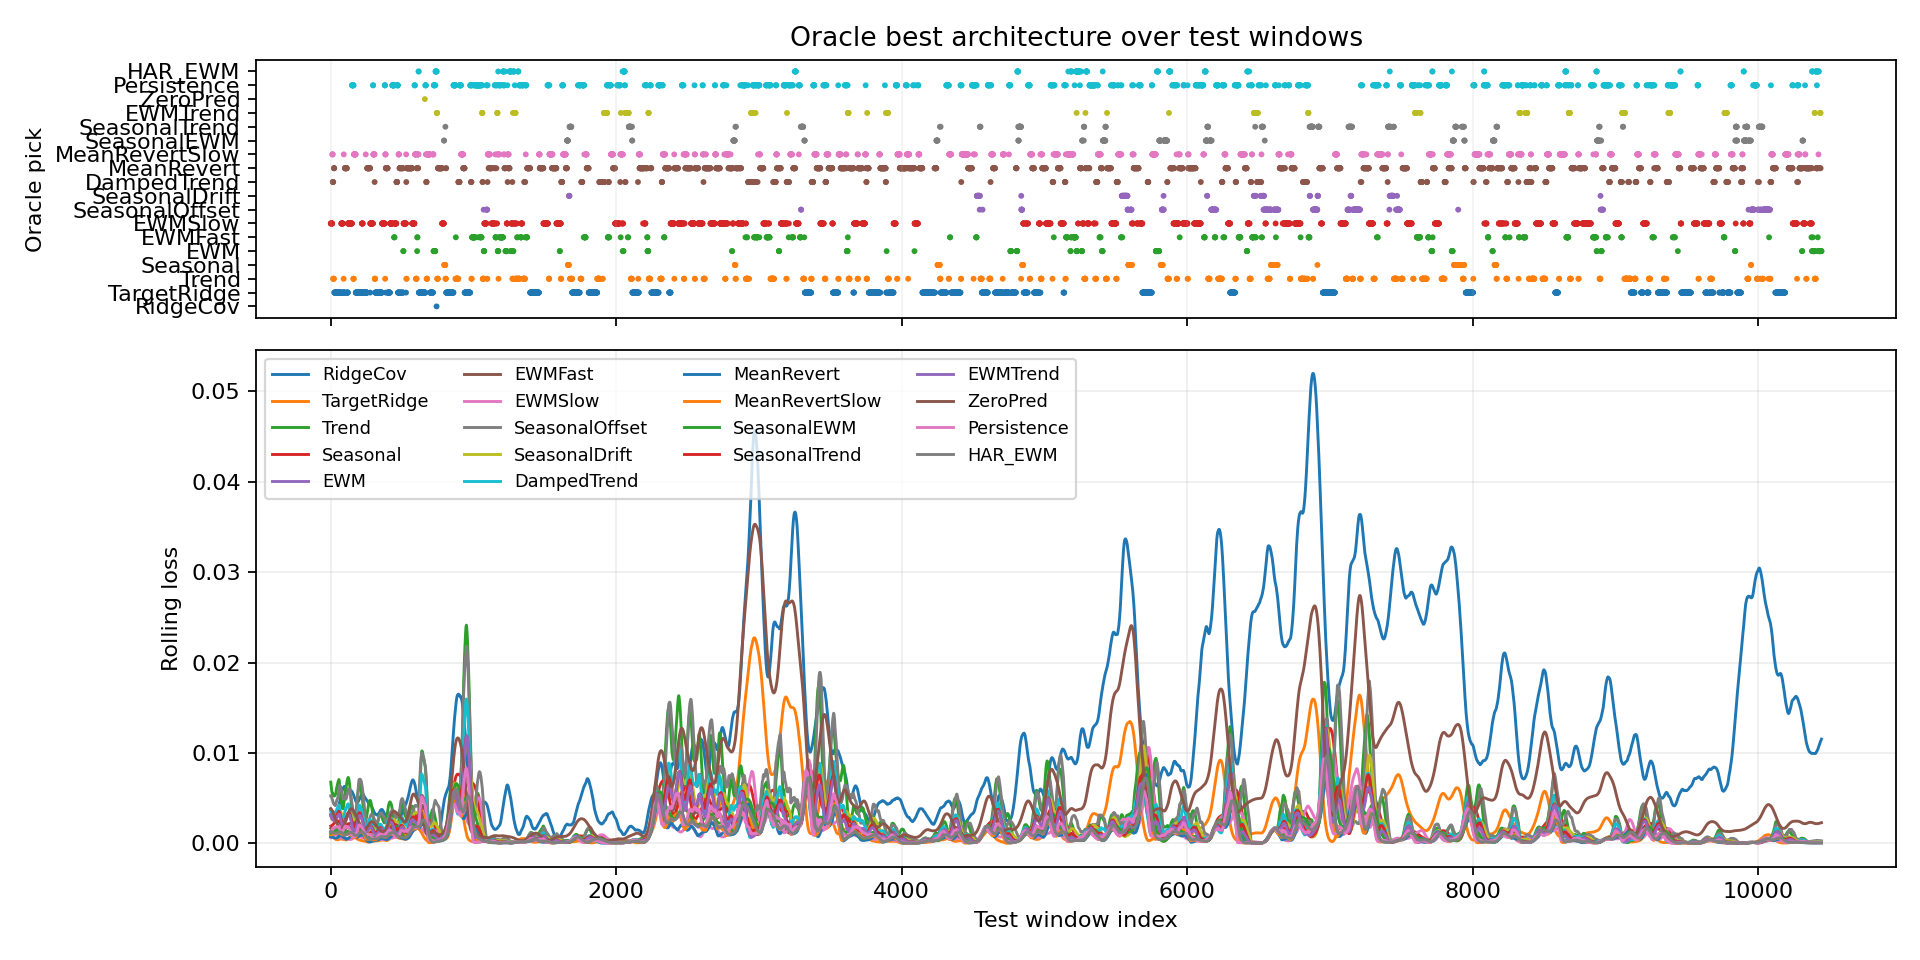

Source data for this figure (header and first rows):
window_index, best_model, best_loss, second_model, second_loss, margin_vs_second, best_single_model, best_single_loss, oracle_gain_vs_best_single
0, EWMSlow, 0.0003988, MeanRevert, 0.0007564, 0.0003575, MeanRevert, 0.0007564, 0.0003575
1, EWMSlow, 0.0004107, MeanRevert, 0.0008175, 0.0004068, MeanRevert, 0.0008175, 0.0004068
2, EWMSlow, 0.0004275, MeanRevert, 0.0008623, 0.0004348, MeanRevert, 0.0008623, 0.0004348
3, EWMSlow, 0.000439, MeanRevert, 0.000841, 0.000402, MeanRevert, 0.000841, 0.000402
4, EWMSlow, 0.0004682, MeanRevert, 0.000872, 0.0004038, MeanRevert, 0.000872, 0.0004038
5, EWMSlow, 0.0004926, MeanRevert, 0.0009293, 0.0004367, MeanRevert, 0.0009293, 0.0004367
6, EWMSlow, 0.0005011, MeanRevert, 0.0009741, 0.000473, MeanRevert, 0.0009741, 0.000473
7, EWMSlow, 0.0005343, MeanRevert, 0.0009426, 0.0004083, MeanRevert, 0.0009426, 0.0004083
8, EWMSlow, 0.0006535, MeanRevert, 0.0009044, 0.0002509, MeanRevert, 0.0009044, 0.0002509
9, EWMSlow, 0.0005723, MeanRevert, 0.0008612, 0.0002889, MeanRevert, 0.0008612, 0.0002889
10, EWMSlow, 0.0006144, MeanRevert, 0.0008741, 0.0002597, MeanRevert, 0.0008741, 0.0002597
11, MeanRevertSlow, 0.0005689, Persistence, 0.000622, 5.3154537454247475e-05, MeanRevert, 0.0006331, 6.417714757844806e-05
12, MeanRevertSlow, 0.0005321, MeanRevert, 0.0005479, 1.581362448632717e-05, MeanRevert, 0.0005479, 1.581362448632717e-05
13, MeanRevertSlow, 0.0005588, MeanRevert, 0.0005747, 1.586228609085083e-05, MeanRevert, 0.0005747, 1.586228609085083e-05
14, DampedTrend, 0.0004932, MeanRevert, 0.0005118, 1.8555379938334227e-05, MeanRevert, 0.0005118, 1.8555379938334227e-05
15, DampedTrend, 0.0004711, MeanRevert, 0.0005133, 4.222648567520082e-05, MeanRevert, 0.0005133, 4.222648567520082e-05
16, Trend, 0.0004085, DampedTrend, 0.0004766, 6.811806815676391e-05, MeanRevert, 0.000492, 8.356253965757787e-05
17, DampedTrend, 0.0005915, MeanRevert, 0.0006128, 2.125499304383993e-05, MeanRevert, 0.0006128, 2.125499304383993e-05
18, Trend, 0.0004618, DampedTrend, 0.0005372, 7.532499148510396e-05, MeanRevert, 0.0005672, 0.0001053
19, Trend, 0.0002959, MeanRevert, 0.0005077, 0.0002118, MeanRevert, 0.0005077, 0.0002118
20, Trend, 0.0003429, MeanRevert, 0.0005427, 0.0001999, MeanRevert, 0.0005427, 0.0001999
21, Trend, 0.0004527, MeanRevert, 0.0005242, 7.152088801376522e-05, MeanRevert, 0.0005242, 7.152088801376522e-05
22, MeanRevert, 0.0005142, TargetRidge, 0.0005544, 4.024064401164651e-05, MeanRevert, 0.0005142, 0.0
23, MeanRevert, 0.0005552, TargetRidge, 0.0005815, 2.6238965801894665e-05, MeanRevert, 0.0005552, 0.0
24, MeanRevert, 0.0005552, TargetRidge, 0.0005637, 8.495757356286049e-06, MeanRevert, 0.0005552, 0.0
25, TargetRidge, 0.0005942, MeanRevert, 0.0005967, 2.4428009055554867e-06, MeanRevert, 0.0005967, 2.4428009055554867e-06
26, TargetRidge, 0.0005712, MeanRevert, 0.0005871, 1.5938247088342905e-05, MeanRevert, 0.0005871, 1.5938247088342905e-05
27, TargetRidge, 0.0005159, MeanRevert, 0.0005513, 3.536650910973549e-05, MeanRevert, 0.0005513, 3.536650910973549e-05
28, TargetRidge, 0.0004059, MeanRevert, 0.0005015, 9.563183994032443e-05, MeanRevert, 0.0005015, 9.563183994032443e-05
29, TargetRidge, 0.0003894, MeanRevert, 0.0005038, 0.0001144, MeanRevert, 0.0005038, 0.0001144
30, TargetRidge, 0.0004089, MeanRevert, 0.0005138, 0.0001049, MeanRevert, 0.0005138, 0.0001049
31, TargetRidge, 0.0003491, MeanRevert, 0.0005072, 0.0001581, MeanRevert, 0.0005072, 0.0001581
32, TargetRidge, 0.0003305, MeanRevert, 0.000512, 0.0001815, MeanRevert, 0.000512, 0.0001815
33, TargetRidge, 0.0003357, MeanRevert, 0.0005135, 0.0001778, MeanRevert, 0.0005135, 0.0001778
34, TargetRidge, 0.0003536, MeanRevert, 0.0005177, 0.0001641, MeanRevert, 0.0005177, 0.0001641
35, TargetRidge, 0.0002875, MeanRevert, 0.0005244, 0.0002369, MeanRevert, 0.0005244, 0.0002369
36, TargetRidge, 0.0002198, MeanRevert, 0.0006867, 0.0004669, MeanRevert, 0.0006867, 0.0004669
37, TargetRidge, 0.0002604, MeanRevert, 0.0005351, 0.0002748, MeanRevert, 0.0005351, 0.0002748
38, TargetRidge, 0.0002838, MeanRevert, 0.0005276, 0.0002438, MeanRevert, 0.0005276, 0.0002438
39, TargetRidge, 0.0003093, MeanRevert, 0.000527, 0.0002176, MeanRevert, 0.000527, 0.0002176
40, TargetRidge, 0.0002773, MeanRevert, 0.000537, 0.0002597, MeanRevert, 0.000537, 0.0002597
41, TargetRidge, 0.0003274, MeanRevert, 0.0005345, 0.0002071, MeanRevert, 0.0005345, 0.0002071
42, TargetRidge, 0.0003222, MeanRevert, 0.000538, 0.0002159, MeanRevert, 0.000538, 0.0002159
43, TargetRidge, 0.0003177, MeanRevert, 0.0005422, 0.0002244, MeanRevert, 0.0005422, 0.0002244
44, TargetRidge, 0.0003206, MeanRevert, 0.0005462, 0.0002256, MeanRevert, 0.0005462, 0.0002256
45, TargetRidge, 0.0003281, MeanRevert, 0.0005513, 0.0002231, MeanRevert, 0.0005513, 0.0002231
46, TargetRidge, 0.0002352, MeanRevert, 0.0006194, 0.0003842, MeanRevert, 0.0006194, 0.0003842
47, TargetRidge, 0.0002305, MeanRevert, 0.0006504, 0.0004199, MeanRevert, 0.0006504, 0.0004199
48, TargetRidge, 0.0003383, MeanRevert, 0.0005705, 0.0002321, MeanRevert, 0.0005705, 0.0002321
49, TargetRidge, 0.0003678, MeanRevert, 0.0005751, 0.0002073, MeanRevert, 0.0005751, 0.0002073
50, TargetRidge, 0.0002992, MeanRevert, 0.0006133, 0.0003141, MeanRevert, 0.0006133, 0.0003141
51, TargetRidge, 0.0002589, EWMSlow, 0.0005974, 0.0003386, MeanRevert, 0.0007054, 0.0004465
52, TargetRidge, 0.0003078, EWMSlow, 0.000582, 0.0002742, MeanRevert, 0.0006427, 0.0003349
53, TargetRidge, 0.0003271, EWMSlow, 0.0005751, 0.000248, MeanRevert, 0.0006468, 0.0003197
54, TargetRidge, 0.0003404, EWMSlow, 0.0005701, 0.0002297, MeanRevert, 0.0006577, 0.0003173
55, TargetRidge, 0.0003532, EWMSlow, 0.0005788, 0.0002256, MeanRevert, 0.0006708, 0.0003175
56, TargetRidge, 0.0003589, EWMSlow, 0.0006344, 0.0002755, MeanRevert, 0.0007028, 0.0003439
57, TargetRidge, 0.0003887, EWMSlow, 0.0006366, 0.0002478, MeanRevert, 0.0006979, 0.0003092
58, TargetRidge, 0.0003989, EWMSlow, 0.000636, 0.0002371, MeanRevert, 0.0007211, 0.0003222
59, TargetRidge, 0.0004105, EWMSlow, 0.0006336, 0.000223, MeanRevert, 0.0007336, 0.000323
... 10,384 more rows
